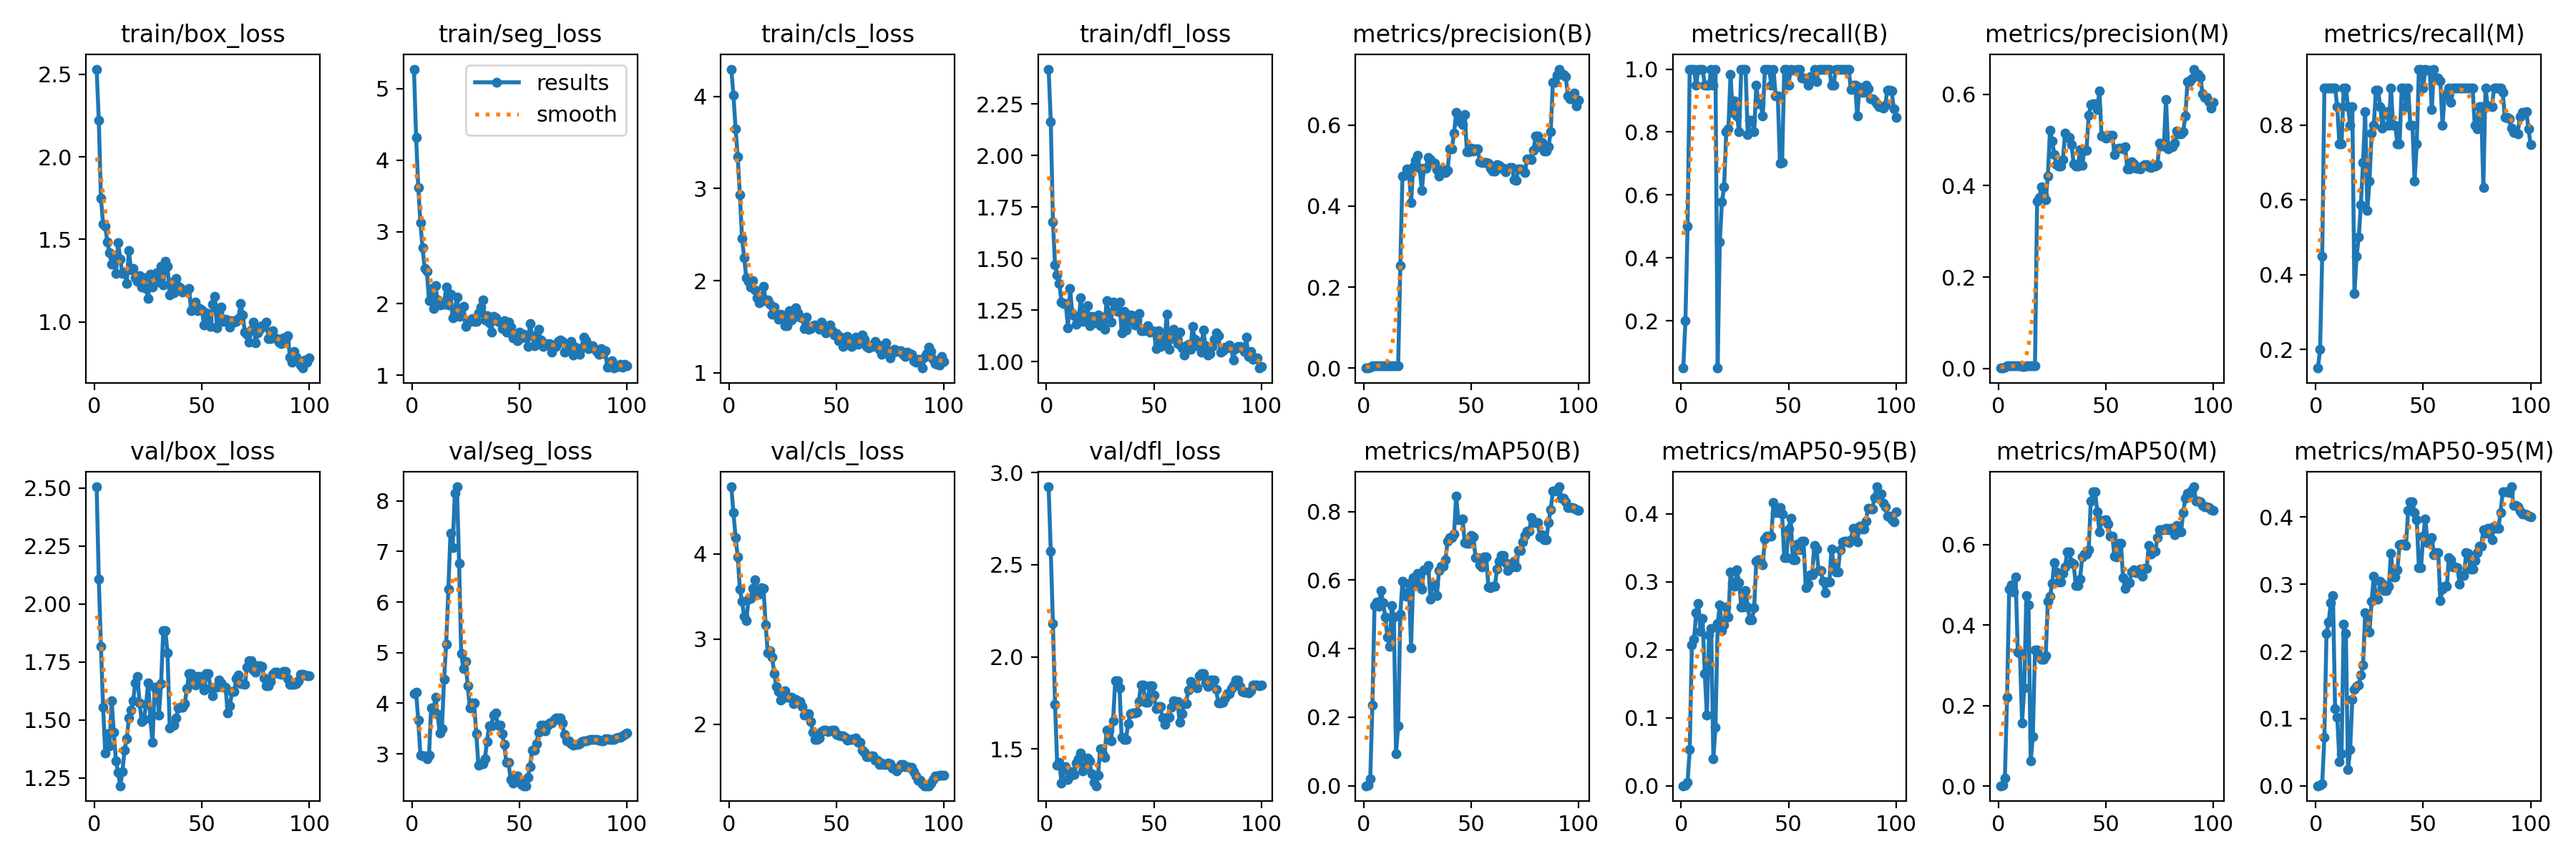

Values plotted in this chart, from the file beside it:
epoch, time, train/box_loss, train/seg_loss, train/cls_loss, train/dfl_loss, metrics/precision(B), metrics/recall(B), metrics/mAP50(B), metrics/mAP50-95(B), metrics/precision(M), metrics/recall(M), metrics/mAP50(M), metrics/mAP50-95(M), val/box_loss, val/seg_loss, val/cls_loss, val/dfl_loss, lr/pg0, lr/pg1, lr/pg2
1, 18.25, 2.532, 5.27, 4.297, 2.419, 0.00042, 0.05, 0.00025, 0.0001, 0.00097, 0.15, 0.00089, 9e-05, 2.505, 4.189, 4.787, 2.923, 3.334e-05, 3.334e-05, 3.334e-05
2, 31.5, 2.222, 4.316, 4.014, 2.166, 0.00125, 0.2, 0.00085, 0.00039, 0.00125, 0.2, 0.00159, 0.00038, 2.106, 4.213, 4.482, 2.572, 8.25248e-05, 8.25248e-05, 8.25248e-05
3, 44.33, 1.75, 3.62, 3.652, 1.68, 0.00296, 0.5, 0.0198, 0.00554, 0.00267, 0.45, 0.01958, 0.00337, 1.818, 3.665, 4.195, 2.18, 0.0001307, 0.0001307, 0.0001307
4, 57.66, 1.594, 3.13, 3.342, 1.469, 0.00672, 1, 0.2362, 0.05329, 0.00605, 0.9, 0.2212, 0.0725, 1.556, 2.971, 3.964, 1.741, 0.0001779, 0.0001779, 0.0001779
5, 70.39, 1.581, 2.775, 2.931, 1.421, 0.00667, 1, 0.5265, 0.2077, 0.006, 0.9, 0.489, 0.227, 1.358, 2.965, 3.584, 1.412, 0.0002241, 0.0002241, 0.0002241
6, 82.67, 1.484, 2.492, 2.458, 1.381, 0.00667, 1, 0.536, 0.2152, 0.006, 0.9, 0.5, 0.244, 1.441, 2.963, 3.443, 1.427, 0.0002694, 0.0002694, 0.0002694
7, 95.25, 1.419, 2.447, 2.25, 1.289, 0.00634, 0.95, 0.5245, 0.2546, 0.006, 0.9, 0.4819, 0.2726, 1.386, 2.909, 3.27, 1.312, 0.0003136, 0.0003136, 0.0003136
8, 107.8, 1.351, 2.044, 2.029, 1.283, 0.00667, 1, 0.5688, 0.2683, 0.006, 0.9, 0.5192, 0.2831, 1.581, 2.97, 3.217, 1.389, 0.0003568, 0.0003568, 0.0003568
9, 121.5, 1.401, 2.206, 1.991, 1.281, 0.00667, 1, 0.5344, 0.2272, 0.006, 0.9, 0.3332, 0.1148, 1.445, 3.912, 3.471, 1.403, 0.0003991, 0.0003991, 0.0003991
10, 135.2, 1.292, 1.935, 1.934, 1.165, 0.00667, 1, 0.4914, 0.2457, 0.00567, 0.85, 0.3297, 0.102, 1.322, 3.844, 3.477, 1.334, 0.0004404, 0.0004404, 0.0004404
11, 148.7, 1.482, 2.247, 1.997, 1.355, 0.00634, 0.95, 0.4341, 0.1652, 0.005, 0.75, 0.1573, 0.03594, 1.275, 4.118, 3.598, 1.352, 0.0004806, 0.0004806, 0.0004806
12, 161.7, 1.379, 2.05, 1.901, 1.239, 0.00633, 0.95, 0.4065, 0.1037, 0.005, 0.75, 0.2435, 0.04806, 1.216, 3.786, 3.695, 1.377, 0.0005199, 0.0005199, 0.0005199
13, 174.5, 1.294, 1.981, 1.811, 1.222, 0.00634, 0.95, 0.5255, 0.2222, 0.00603, 0.9, 0.4734, 0.2406, 1.278, 3.405, 3.551, 1.359, 0.0005582, 0.0005582, 0.0005582
14, 187.6, 1.304, 1.994, 1.758, 1.183, 0.00674, 1, 0.4923, 0.2315, 0.00606, 0.9, 0.45, 0.2271, 1.37, 3.494, 3.529, 1.424, 0.0005955, 0.0005955, 0.0005955
15, 201, 1.231, 1.991, 1.779, 1.208, 0.00634, 0.95, 0.09355, 0.04007, 0.00571, 0.85, 0.06181, 0.02374, 1.418, 4.467, 3.602, 1.446, 0.0006318, 0.0006318, 0.0006318
16, 216.2, 1.43, 2.234, 1.936, 1.311, 0.00669, 1, 0.1757, 0.08571, 0.0054, 0.8, 0.1229, 0.05397, 1.507, 5.171, 3.594, 1.476, 0.0006671, 0.0006671, 0.0006671
17, 229.5, 1.317, 1.982, 1.788, 1.194, 0.254, 0.05, 0.5012, 0.2383, 0.00568, 0.85, 0.3378, 0.1285, 1.543, 6.252, 3.165, 1.382, 0.0007015, 0.0007015, 0.0007015
18, 243.2, 1.324, 2.134, 1.791, 1.23, 0.4747, 0.45, 0.5964, 0.2661, 0.3663, 0.35, 0.3379, 0.1436, 1.582, 7.362, 2.836, 1.403, 0.0007348, 0.0007348, 0.0007348
19, 256.5, 1.269, 1.803, 1.746, 1.274, 0.4763, 0.5773, 0.5559, 0.2286, 0.3733, 0.45, 0.3222, 0.1481, 1.659, 7.08, 2.866, 1.45, 0.0007672, 0.0007672, 0.0007672
20, 269.8, 1.248, 1.869, 1.634, 1.176, 0.4919, 0.627, 0.5524, 0.2362, 0.3969, 0.5, 0.3147, 0.15, 1.688, 8.145, 2.786, 1.433, 0.0007985, 0.0007985, 0.0007985
21, 283, 1.279, 2.092, 1.714, 1.222, 0.4886, 0.8, 0.5906, 0.2632, 0.3797, 0.5879, 0.3149, 0.1648, 1.572, 8.277, 2.598, 1.365, 0.0008289, 0.0008289, 0.0008289
22, 295.8, 1.212, 1.818, 1.627, 1.189, 0.4087, 0.8099, 0.4022, 0.2487, 0.3687, 0.7, 0.324, 0.1794, 1.492, 6.771, 2.443, 1.316, 0.0008583, 0.0008583, 0.0008583
23, 308.1, 1.268, 1.834, 1.579, 1.188, 0.4976, 0.9833, 0.6063, 0.3144, 0.4213, 0.8353, 0.459, 0.2576, 1.501, 4.98, 2.386, 1.3, 0.0008867, 0.0008867, 0.0008867
24, 320.7, 1.202, 1.957, 1.634, 1.228, 0.5131, 0.8632, 0.5941, 0.2978, 0.5204, 0.5712, 0.471, 0.2539, 1.567, 4.682, 2.287, 1.356, 0.0009141, 0.0009141, 0.0009141
25, 333.3, 1.14, 1.686, 1.618, 1.177, 0.5249, 0.9, 0.6202, 0.2933, 0.498, 0.65, 0.5036, 0.229, 1.661, 4.833, 2.312, 1.501, 0.0009405, 0.0009405, 0.0009405
26, 346, 1.291, 1.747, 1.51, 1.218, 0.4925, 0.85, 0.5854, 0.3174, 0.4675, 0.7787, 0.5555, 0.2752, 1.506, 4.347, 2.395, 1.472, 0.0009659, 0.0009659, 0.0009659
27, 359.2, 1.209, 1.75, 1.51, 1.159, 0.4392, 0.8, 0.5738, 0.2985, 0.4456, 0.8, 0.5321, 0.3119, 1.402, 3.905, 2.322, 1.455, 0.0009903, 0.0009903, 0.0009903
28, 372.9, 1.276, 1.787, 1.676, 1.298, 0.4933, 1, 0.6304, 0.2627, 0.4426, 0.8931, 0.5062, 0.2779, 1.642, 4.008, 2.317, 1.602, 0.001014, 0.001014, 0.001014
29, 386.9, 1.298, 1.757, 1.57, 1.239, 0.4933, 1, 0.6304, 0.2627, 0.4426, 0.8931, 0.5062, 0.2779, 1.642, 4.008, 2.317, 1.602, 0.001036, 0.001036, 0.001036
30, 400.8, 1.24, 1.757, 1.603, 1.191, 0.5205, 1, 0.6419, 0.2876, 0.4562, 0.85, 0.5285, 0.3043, 1.522, 3.395, 2.239, 1.542, 0.001058, 0.001058, 0.001058
31, 415.2, 1.337, 1.876, 1.704, 1.291, 0.5141, 0.7924, 0.5455, 0.2631, 0.5141, 0.7924, 0.5452, 0.3014, 1.656, 2.772, 2.293, 1.653, 0.001078, 0.001078, 0.001078
32, 428.9, 1.224, 1.947, 1.654, 1.256, 0.5048, 0.837, 0.5863, 0.2442, 0.5048, 0.837, 0.5811, 0.2902, 1.884, 2.8, 2.271, 1.87, 0.001098, 0.001098, 0.001098
33, 443.2, 1.365, 2.051, 1.607, 1.245, 0.5048, 0.837, 0.5863, 0.2442, 0.5048, 0.837, 0.5811, 0.2902, 1.884, 2.8, 2.271, 1.87, 0.001116, 0.001116, 0.001116
34, 456.8, 1.336, 1.767, 1.596, 1.288, 0.4893, 0.8, 0.5558, 0.2619, 0.4893, 0.8, 0.5558, 0.2967, 1.788, 2.9, 2.213, 1.832, 0.001122, 0.001122, 0.001122
35, 469.6, 1.164, 1.832, 1.483, 1.142, 0.4734, 0.95, 0.6269, 0.3309, 0.448, 0.9, 0.5516, 0.3462, 1.466, 3.242, 2.107, 1.562, 0.001106, 0.001106, 0.001106
36, 482.9, 1.24, 1.727, 1.604, 1.244, 0.4893, 0.8897, 0.6398, 0.3323, 0.4422, 0.8, 0.4983, 0.3106, 1.478, 3.558, 2.124, 1.552, 0.001089, 0.001089, 0.001089
37, 495.9, 1.179, 1.607, 1.469, 1.153, 0.4893, 0.8897, 0.6398, 0.3323, 0.4422, 0.8, 0.4983, 0.3106, 1.478, 3.558, 2.124, 1.552, 0.001073, 0.001073, 0.001073
38, 509.3, 1.263, 1.82, 1.479, 1.195, 0.4829, 0.85, 0.6584, 0.3253, 0.4781, 0.75, 0.515, 0.3215, 1.509, 3.763, 2.03, 1.636, 0.001056, 0.001056, 0.001056
39, 523.3, 1.215, 1.803, 1.508, 1.227, 0.4887, 1, 0.713, 0.3635, 0.444, 0.75, 0.5701, 0.3588, 1.551, 3.801, 1.91, 1.691, 0.00104, 0.00104, 0.00104
40, 537, 1.209, 1.754, 1.517, 1.225, 0.5411, 1, 0.7245, 0.3675, 0.4777, 0.9, 0.5771, 0.3601, 1.556, 3.568, 1.823, 1.696, 0.001023, 0.001023, 0.001023
41, 550.4, 1.18, 1.74, 1.513, 1.18, 0.5411, 1, 0.7245, 0.3675, 0.4777, 0.9, 0.5771, 0.3601, 1.556, 3.568, 1.823, 1.696, 0.001007, 0.001007, 0.001007
42, 563.9, 1.187, 1.648, 1.472, 1.202, 0.5797, 0.95, 0.7339, 0.3675, 0.5532, 0.85, 0.5869, 0.358, 1.57, 3.405, 1.839, 1.697, 0.0009904, 0.0009904, 0.0009904
43, 577.3, 1.185, 1.761, 1.552, 1.233, 0.6302, 1, 0.8455, 0.4171, 0.5766, 0.9, 0.7086, 0.4102, 1.633, 3.188, 1.915, 1.758, 0.0009739, 0.0009739, 0.0009739
44, 590.6, 1.204, 1.605, 1.494, 1.151, 0.6096, 0.9152, 0.776, 0.4025, 0.5795, 0.8, 0.7303, 0.423, 1.699, 2.828, 1.931, 1.848, 0.0009574, 0.0009574, 0.0009574
45, 604, 1.069, 1.739, 1.433, 1.152, 0.6096, 0.9152, 0.776, 0.4025, 0.5795, 0.8, 0.7303, 0.423, 1.699, 2.828, 1.931, 1.848, 0.0009409, 0.0009409, 0.0009409
46, 617.1, 1.094, 1.676, 1.474, 1.154, 0.6006, 0.7, 0.7775, 0.4092, 0.5671, 0.65, 0.6822, 0.4071, 1.666, 2.489, 1.913, 1.753, 0.0009244, 0.0009244, 0.0009244
47, 630.3, 1.122, 1.525, 1.518, 1.174, 0.6255, 0.7024, 0.7092, 0.3996, 0.6072, 0.75, 0.6316, 0.3957, 1.65, 2.415, 1.927, 1.753, 0.0009078, 0.0009078, 0.0009078
48, 643.7, 1.069, 1.554, 1.458, 1.144, 0.5332, 1, 0.7081, 0.3355, 0.5079, 0.95, 0.6591, 0.325, 1.689, 2.561, 1.936, 1.844, 0.0008913, 0.0008913, 0.0008913
49, 657, 1.082, 1.478, 1.408, 1.149, 0.5332, 1, 0.7081, 0.3355, 0.5079, 0.95, 0.6591, 0.325, 1.689, 2.561, 1.936, 1.844, 0.0008748, 0.0008748, 0.0008748
50, 670.3, 1.072, 1.597, 1.428, 1.148, 0.5418, 0.95, 0.7303, 0.3782, 0.5037, 0.9, 0.6617, 0.372, 1.652, 2.495, 1.878, 1.794, 0.0008583, 0.0008583, 0.0008583
51, 683.7, 0.9804, 1.521, 1.35, 1.063, 0.5363, 1, 0.7265, 0.3932, 0.5059, 0.95, 0.6516, 0.3974, 1.627, 2.388, 1.873, 1.72, 0.0008418, 0.0008418, 0.0008418
52, 697, 1.054, 1.572, 1.383, 1.15, 0.5401, 0.9956, 0.6664, 0.3322, 0.5108, 0.9479, 0.6207, 0.3625, 1.7, 2.37, 1.868, 1.73, 0.0008253, 0.0008253, 0.0008253
53, 710.8, 1.012, 1.533, 1.285, 1.076, 0.5401, 0.9956, 0.6664, 0.3322, 0.5108, 0.9479, 0.6207, 0.3625, 1.7, 2.37, 1.868, 1.73, 0.0008088, 0.0008088, 0.0008088
54, 724.3, 0.9737, 1.401, 1.301, 1.092, 0.5098, 1, 0.6452, 0.3555, 0.4679, 0.8413, 0.5712, 0.3694, 1.638, 2.534, 1.846, 1.668, 0.0007923, 0.0007923, 0.0007923
55, 737.6, 1.108, 1.727, 1.392, 1.112, 0.5081, 1, 0.6378, 0.3474, 0.4808, 0.95, 0.5695, 0.3441, 1.604, 2.751, 1.817, 1.634, 0.0007758, 0.0007758, 0.0007758
56, 751.2, 1.155, 1.555, 1.353, 1.229, 0.5071, 0.9713, 0.6667, 0.3596, 0.4817, 0.9264, 0.6037, 0.3467, 1.641, 3.075, 1.823, 1.671, 0.0007593, 0.0007593, 0.0007593
57, 764, 0.9637, 1.411, 1.285, 1.06, 0.5071, 0.9713, 0.6667, 0.3596, 0.4817, 0.9264, 0.6037, 0.3467, 1.641, 3.075, 1.823, 1.671, 0.0007428, 0.0007428, 0.0007428
58, 777.3, 1.062, 1.512, 1.335, 1.115, 0.5062, 0.9674, 0.5804, 0.2918, 0.4799, 0.9191, 0.5174, 0.276, 1.672, 3.204, 1.83, 1.726, 0.0007263, 0.0007263, 0.0007263
59, 790.9, 1.09, 1.642, 1.383, 1.159, 0.4932, 0.95, 0.5774, 0.2963, 0.4848, 0.8, 0.4907, 0.2931, 1.661, 3.428, 1.843, 1.76, 0.0007098, 0.0007098, 0.0007098
60, 804.3, 1.004, 1.49, 1.312, 1.11, 0.4859, 0.9768, 0.5828, 0.3107, 0.4359, 0.8805, 0.5046, 0.2973, 1.642, 3.566, 1.787, 1.757, 0.0006933, 0.0006933, 0.0006933
... 40 more rows
